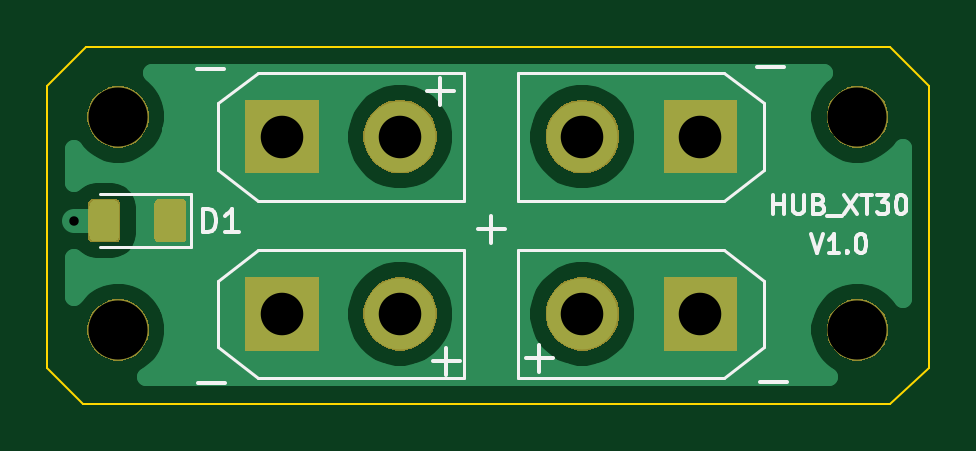
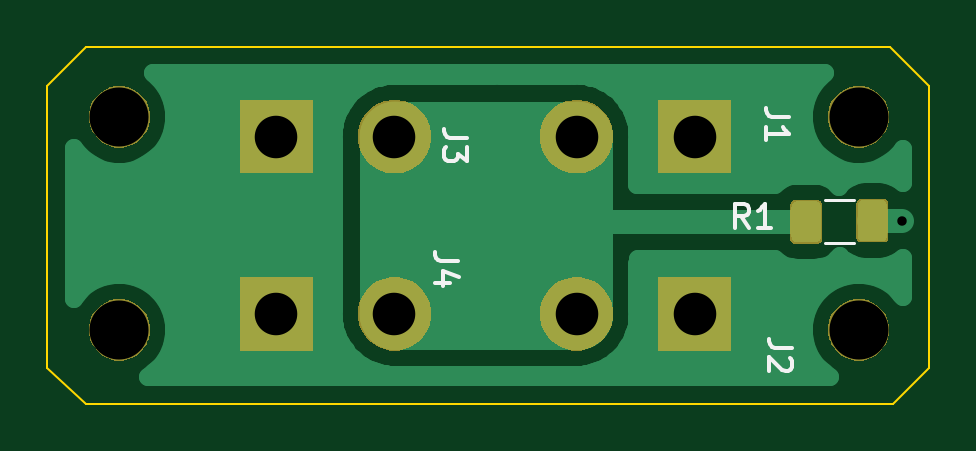
Circuit board: 11 layer files. Board 37.3 x 15.1 mm.
- bottom_copper: Xt30_Hub-B_Cu.gbr (19917 bytes)
- bottom_mask: Xt30_Hub-B_Mask.gbr (11271 bytes)
- paste: Xt30_Hub-B_Paste.gbr (4170 bytes)
- bottom_silk: Xt30_Hub-B_SilkS.gbr (2706 bytes)
- outline: Xt30_Hub-Edge_Cuts.gbr (927 bytes)
- top_copper: Xt30_Hub-F_Cu.gbr (17117 bytes)
- top_mask: Xt30_Hub-F_Mask.gbr (11271 bytes)
- paste: Xt30_Hub-F_Paste.gbr (4170 bytes)
- top_silk: Xt30_Hub-F_SilkS.gbr (5973 bytes)
- drill: Xt30_Hub-NPTH.drl (393 bytes)
- drill: Xt30_Hub-PTH.drl (484 bytes)

=== bottom_copper: Xt30_Hub-B_Cu.gbr (19917 bytes, source omitted) ===
=== bottom_mask: Xt30_Hub-B_Mask.gbr (11271 bytes, source omitted) ===
=== paste: Xt30_Hub-B_Paste.gbr ===
G04 #@! TF.GenerationSoftware,KiCad,Pcbnew,5.1.2-f72e74a~84~ubuntu18.04.1*
G04 #@! TF.CreationDate,2019-09-15T12:12:38+02:00*
G04 #@! TF.ProjectId,Xt30_Hub,58743330-5f48-4756-922e-6b696361645f,rev?*
G04 #@! TF.SameCoordinates,Original*
G04 #@! TF.FileFunction,Paste,Bot*
G04 #@! TF.FilePolarity,Positive*
%FSLAX46Y46*%
G04 Gerber Fmt 4.6, Leading zero omitted, Abs format (unit mm)*
G04 Created by KiCad (PCBNEW 5.1.2-f72e74a~84~ubuntu18.04.1) date 2019-09-15 12:12:38*
%MOMM*%
%LPD*%
G04 APERTURE LIST*
%ADD10C,0.100000*%
%ADD11C,1.250000*%
G04 APERTURE END LIST*
D10*
G36*
X133120504Y-92522004D02*
G01*
X133144773Y-92525604D01*
X133168571Y-92531565D01*
X133191671Y-92539830D01*
X133213849Y-92550320D01*
X133234893Y-92562933D01*
X133254598Y-92577547D01*
X133272777Y-92594023D01*
X133289253Y-92612202D01*
X133303867Y-92631907D01*
X133316480Y-92652951D01*
X133326970Y-92675129D01*
X133335235Y-92698229D01*
X133341196Y-92722027D01*
X133344796Y-92746296D01*
X133346000Y-92770800D01*
X133346000Y-94020800D01*
X133344796Y-94045304D01*
X133341196Y-94069573D01*
X133335235Y-94093371D01*
X133326970Y-94116471D01*
X133316480Y-94138649D01*
X133303867Y-94159693D01*
X133289253Y-94179398D01*
X133272777Y-94197577D01*
X133254598Y-94214053D01*
X133234893Y-94228667D01*
X133213849Y-94241280D01*
X133191671Y-94251770D01*
X133168571Y-94260035D01*
X133144773Y-94265996D01*
X133120504Y-94269596D01*
X133096000Y-94270800D01*
X132346000Y-94270800D01*
X132321496Y-94269596D01*
X132297227Y-94265996D01*
X132273429Y-94260035D01*
X132250329Y-94251770D01*
X132228151Y-94241280D01*
X132207107Y-94228667D01*
X132187402Y-94214053D01*
X132169223Y-94197577D01*
X132152747Y-94179398D01*
X132138133Y-94159693D01*
X132125520Y-94138649D01*
X132115030Y-94116471D01*
X132106765Y-94093371D01*
X132100804Y-94069573D01*
X132097204Y-94045304D01*
X132096000Y-94020800D01*
X132096000Y-92770800D01*
X132097204Y-92746296D01*
X132100804Y-92722027D01*
X132106765Y-92698229D01*
X132115030Y-92675129D01*
X132125520Y-92652951D01*
X132138133Y-92631907D01*
X132152747Y-92612202D01*
X132169223Y-92594023D01*
X132187402Y-92577547D01*
X132207107Y-92562933D01*
X132228151Y-92550320D01*
X132250329Y-92539830D01*
X132273429Y-92531565D01*
X132297227Y-92525604D01*
X132321496Y-92522004D01*
X132346000Y-92520800D01*
X133096000Y-92520800D01*
X133120504Y-92522004D01*
X133120504Y-92522004D01*
G37*
D11*
X132721000Y-93395800D03*
D10*
G36*
X130320504Y-92471204D02*
G01*
X130344773Y-92474804D01*
X130368571Y-92480765D01*
X130391671Y-92489030D01*
X130413849Y-92499520D01*
X130434893Y-92512133D01*
X130454598Y-92526747D01*
X130472777Y-92543223D01*
X130489253Y-92561402D01*
X130503867Y-92581107D01*
X130516480Y-92602151D01*
X130526970Y-92624329D01*
X130535235Y-92647429D01*
X130541196Y-92671227D01*
X130544796Y-92695496D01*
X130546000Y-92720000D01*
X130546000Y-93970000D01*
X130544796Y-93994504D01*
X130541196Y-94018773D01*
X130535235Y-94042571D01*
X130526970Y-94065671D01*
X130516480Y-94087849D01*
X130503867Y-94108893D01*
X130489253Y-94128598D01*
X130472777Y-94146777D01*
X130454598Y-94163253D01*
X130434893Y-94177867D01*
X130413849Y-94190480D01*
X130391671Y-94200970D01*
X130368571Y-94209235D01*
X130344773Y-94215196D01*
X130320504Y-94218796D01*
X130296000Y-94220000D01*
X129546000Y-94220000D01*
X129521496Y-94218796D01*
X129497227Y-94215196D01*
X129473429Y-94209235D01*
X129450329Y-94200970D01*
X129428151Y-94190480D01*
X129407107Y-94177867D01*
X129387402Y-94163253D01*
X129369223Y-94146777D01*
X129352747Y-94128598D01*
X129338133Y-94108893D01*
X129325520Y-94087849D01*
X129315030Y-94065671D01*
X129306765Y-94042571D01*
X129300804Y-94018773D01*
X129297204Y-93994504D01*
X129296000Y-93970000D01*
X129296000Y-92720000D01*
X129297204Y-92695496D01*
X129300804Y-92671227D01*
X129306765Y-92647429D01*
X129315030Y-92624329D01*
X129325520Y-92602151D01*
X129338133Y-92581107D01*
X129352747Y-92561402D01*
X129369223Y-92543223D01*
X129387402Y-92526747D01*
X129407107Y-92512133D01*
X129428151Y-92499520D01*
X129450329Y-92489030D01*
X129473429Y-92480765D01*
X129497227Y-92474804D01*
X129521496Y-92471204D01*
X129546000Y-92470000D01*
X130296000Y-92470000D01*
X130320504Y-92471204D01*
X130320504Y-92471204D01*
G37*
D11*
X129921000Y-93345000D03*
M02*

=== bottom_silk: Xt30_Hub-B_SilkS.gbr ===
G04 #@! TF.GenerationSoftware,KiCad,Pcbnew,5.1.2-f72e74a~84~ubuntu18.04.1*
G04 #@! TF.CreationDate,2019-09-15T12:12:38+02:00*
G04 #@! TF.ProjectId,Xt30_Hub,58743330-5f48-4756-922e-6b696361645f,rev?*
G04 #@! TF.SameCoordinates,Original*
G04 #@! TF.FileFunction,Legend,Bot*
G04 #@! TF.FilePolarity,Positive*
%FSLAX46Y46*%
G04 Gerber Fmt 4.6, Leading zero omitted, Abs format (unit mm)*
G04 Created by KiCad (PCBNEW 5.1.2-f72e74a~84~ubuntu18.04.1) date 2019-09-15 12:12:38*
%MOMM*%
%LPD*%
G04 APERTURE LIST*
%ADD10C,0.120000*%
%ADD11C,0.150000*%
G04 APERTURE END LIST*
D10*
X131923064Y-92485800D02*
X130718936Y-92485800D01*
X131923064Y-94305800D02*
X130718936Y-94305800D01*
D11*
X133437380Y-88947666D02*
X134151666Y-88947666D01*
X134294523Y-88900047D01*
X134389761Y-88804809D01*
X134437380Y-88661952D01*
X134437380Y-88566714D01*
X134437380Y-89947666D02*
X134437380Y-89376238D01*
X134437380Y-89661952D02*
X133437380Y-89661952D01*
X133580238Y-89566714D01*
X133675476Y-89471476D01*
X133723095Y-89376238D01*
X133310380Y-98726666D02*
X134024666Y-98726666D01*
X134167523Y-98679047D01*
X134262761Y-98583809D01*
X134310380Y-98440952D01*
X134310380Y-98345714D01*
X133405619Y-99155238D02*
X133358000Y-99202857D01*
X133310380Y-99298095D01*
X133310380Y-99536190D01*
X133358000Y-99631428D01*
X133405619Y-99679047D01*
X133500857Y-99726666D01*
X133596095Y-99726666D01*
X133738952Y-99679047D01*
X134310380Y-99107619D01*
X134310380Y-99726666D01*
X147067782Y-89838268D02*
X147782068Y-89838268D01*
X147924925Y-89790649D01*
X148020163Y-89695411D01*
X148067782Y-89552554D01*
X148067782Y-89457316D01*
X147067782Y-90219221D02*
X147067782Y-90838268D01*
X147448735Y-90504935D01*
X147448735Y-90647792D01*
X147496354Y-90743030D01*
X147543973Y-90790649D01*
X147639211Y-90838268D01*
X147877306Y-90838268D01*
X147972544Y-90790649D01*
X148020163Y-90743030D01*
X148067782Y-90647792D01*
X148067782Y-90362078D01*
X148020163Y-90266840D01*
X147972544Y-90219221D01*
X147448782Y-95067268D02*
X148163068Y-95067268D01*
X148305925Y-95019649D01*
X148401163Y-94924411D01*
X148448782Y-94781554D01*
X148448782Y-94686316D01*
X147782116Y-95972030D02*
X148448782Y-95972030D01*
X147401163Y-95733935D02*
X148115449Y-95495840D01*
X148115449Y-96114887D01*
X135145266Y-93644980D02*
X135478600Y-93168790D01*
X135716695Y-93644980D02*
X135716695Y-92644980D01*
X135335742Y-92644980D01*
X135240504Y-92692600D01*
X135192885Y-92740219D01*
X135145266Y-92835457D01*
X135145266Y-92978314D01*
X135192885Y-93073552D01*
X135240504Y-93121171D01*
X135335742Y-93168790D01*
X135716695Y-93168790D01*
X134192885Y-93644980D02*
X134764314Y-93644980D01*
X134478600Y-93644980D02*
X134478600Y-92644980D01*
X134573838Y-92787838D01*
X134669076Y-92883076D01*
X134764314Y-92930695D01*
M02*

=== outline: Xt30_Hub-Edge_Cuts.gbr ===
G04 #@! TF.GenerationSoftware,KiCad,Pcbnew,5.1.2-f72e74a~84~ubuntu18.04.1*
G04 #@! TF.CreationDate,2019-09-15T12:12:38+02:00*
G04 #@! TF.ProjectId,Xt30_Hub,58743330-5f48-4756-922e-6b696361645f,rev?*
G04 #@! TF.SameCoordinates,Original*
G04 #@! TF.FileFunction,Profile,NP*
%FSLAX46Y46*%
G04 Gerber Fmt 4.6, Leading zero omitted, Abs format (unit mm)*
G04 Created by KiCad (PCBNEW 5.1.2-f72e74a~84~ubuntu18.04.1) date 2019-09-15 12:12:38*
%MOMM*%
%LPD*%
G04 APERTURE LIST*
%ADD10C,0.100000*%
G04 APERTURE END LIST*
D10*
X163195000Y-101092000D02*
X164846000Y-99568000D01*
X164846000Y-99568000D02*
X164846000Y-87630000D01*
X127508000Y-87630000D02*
X129159000Y-85979000D01*
X127508000Y-99568000D02*
X127508000Y-87630000D01*
X129032000Y-101092000D02*
X127508000Y-99568000D01*
X163195000Y-101092000D02*
X129032000Y-101092000D01*
X163195000Y-85979000D02*
X164846000Y-87630000D01*
X129159000Y-85979000D02*
X163195000Y-85979000D01*
M02*

=== top_copper: Xt30_Hub-F_Cu.gbr (17117 bytes, source omitted) ===
=== top_mask: Xt30_Hub-F_Mask.gbr (11271 bytes, source omitted) ===
=== paste: Xt30_Hub-F_Paste.gbr ===
G04 #@! TF.GenerationSoftware,KiCad,Pcbnew,5.1.2-f72e74a~84~ubuntu18.04.1*
G04 #@! TF.CreationDate,2019-09-15T12:12:38+02:00*
G04 #@! TF.ProjectId,Xt30_Hub,58743330-5f48-4756-922e-6b696361645f,rev?*
G04 #@! TF.SameCoordinates,Original*
G04 #@! TF.FileFunction,Paste,Top*
G04 #@! TF.FilePolarity,Positive*
%FSLAX46Y46*%
G04 Gerber Fmt 4.6, Leading zero omitted, Abs format (unit mm)*
G04 Created by KiCad (PCBNEW 5.1.2-f72e74a~84~ubuntu18.04.1) date 2019-09-15 12:12:38*
%MOMM*%
%LPD*%
G04 APERTURE LIST*
%ADD10C,0.100000*%
%ADD11C,1.250000*%
G04 APERTURE END LIST*
D10*
G36*
X133114504Y-92471204D02*
G01*
X133138773Y-92474804D01*
X133162571Y-92480765D01*
X133185671Y-92489030D01*
X133207849Y-92499520D01*
X133228893Y-92512133D01*
X133248598Y-92526747D01*
X133266777Y-92543223D01*
X133283253Y-92561402D01*
X133297867Y-92581107D01*
X133310480Y-92602151D01*
X133320970Y-92624329D01*
X133329235Y-92647429D01*
X133335196Y-92671227D01*
X133338796Y-92695496D01*
X133340000Y-92720000D01*
X133340000Y-93970000D01*
X133338796Y-93994504D01*
X133335196Y-94018773D01*
X133329235Y-94042571D01*
X133320970Y-94065671D01*
X133310480Y-94087849D01*
X133297867Y-94108893D01*
X133283253Y-94128598D01*
X133266777Y-94146777D01*
X133248598Y-94163253D01*
X133228893Y-94177867D01*
X133207849Y-94190480D01*
X133185671Y-94200970D01*
X133162571Y-94209235D01*
X133138773Y-94215196D01*
X133114504Y-94218796D01*
X133090000Y-94220000D01*
X132340000Y-94220000D01*
X132315496Y-94218796D01*
X132291227Y-94215196D01*
X132267429Y-94209235D01*
X132244329Y-94200970D01*
X132222151Y-94190480D01*
X132201107Y-94177867D01*
X132181402Y-94163253D01*
X132163223Y-94146777D01*
X132146747Y-94128598D01*
X132132133Y-94108893D01*
X132119520Y-94087849D01*
X132109030Y-94065671D01*
X132100765Y-94042571D01*
X132094804Y-94018773D01*
X132091204Y-93994504D01*
X132090000Y-93970000D01*
X132090000Y-92720000D01*
X132091204Y-92695496D01*
X132094804Y-92671227D01*
X132100765Y-92647429D01*
X132109030Y-92624329D01*
X132119520Y-92602151D01*
X132132133Y-92581107D01*
X132146747Y-92561402D01*
X132163223Y-92543223D01*
X132181402Y-92526747D01*
X132201107Y-92512133D01*
X132222151Y-92499520D01*
X132244329Y-92489030D01*
X132267429Y-92480765D01*
X132291227Y-92474804D01*
X132315496Y-92471204D01*
X132340000Y-92470000D01*
X133090000Y-92470000D01*
X133114504Y-92471204D01*
X133114504Y-92471204D01*
G37*
D11*
X132715000Y-93345000D03*
D10*
G36*
X130314504Y-92471204D02*
G01*
X130338773Y-92474804D01*
X130362571Y-92480765D01*
X130385671Y-92489030D01*
X130407849Y-92499520D01*
X130428893Y-92512133D01*
X130448598Y-92526747D01*
X130466777Y-92543223D01*
X130483253Y-92561402D01*
X130497867Y-92581107D01*
X130510480Y-92602151D01*
X130520970Y-92624329D01*
X130529235Y-92647429D01*
X130535196Y-92671227D01*
X130538796Y-92695496D01*
X130540000Y-92720000D01*
X130540000Y-93970000D01*
X130538796Y-93994504D01*
X130535196Y-94018773D01*
X130529235Y-94042571D01*
X130520970Y-94065671D01*
X130510480Y-94087849D01*
X130497867Y-94108893D01*
X130483253Y-94128598D01*
X130466777Y-94146777D01*
X130448598Y-94163253D01*
X130428893Y-94177867D01*
X130407849Y-94190480D01*
X130385671Y-94200970D01*
X130362571Y-94209235D01*
X130338773Y-94215196D01*
X130314504Y-94218796D01*
X130290000Y-94220000D01*
X129540000Y-94220000D01*
X129515496Y-94218796D01*
X129491227Y-94215196D01*
X129467429Y-94209235D01*
X129444329Y-94200970D01*
X129422151Y-94190480D01*
X129401107Y-94177867D01*
X129381402Y-94163253D01*
X129363223Y-94146777D01*
X129346747Y-94128598D01*
X129332133Y-94108893D01*
X129319520Y-94087849D01*
X129309030Y-94065671D01*
X129300765Y-94042571D01*
X129294804Y-94018773D01*
X129291204Y-93994504D01*
X129290000Y-93970000D01*
X129290000Y-92720000D01*
X129291204Y-92695496D01*
X129294804Y-92671227D01*
X129300765Y-92647429D01*
X129309030Y-92624329D01*
X129319520Y-92602151D01*
X129332133Y-92581107D01*
X129346747Y-92561402D01*
X129363223Y-92543223D01*
X129381402Y-92526747D01*
X129401107Y-92512133D01*
X129422151Y-92499520D01*
X129444329Y-92489030D01*
X129467429Y-92480765D01*
X129491227Y-92474804D01*
X129515496Y-92471204D01*
X129540000Y-92470000D01*
X130290000Y-92470000D01*
X130314504Y-92471204D01*
X130314504Y-92471204D01*
G37*
D11*
X129915000Y-93345000D03*
M02*

=== top_silk: Xt30_Hub-F_SilkS.gbr ===
G04 #@! TF.GenerationSoftware,KiCad,Pcbnew,5.1.2-f72e74a~84~ubuntu18.04.1*
G04 #@! TF.CreationDate,2019-09-15T12:12:38+02:00*
G04 #@! TF.ProjectId,Xt30_Hub,58743330-5f48-4756-922e-6b696361645f,rev?*
G04 #@! TF.SameCoordinates,Original*
G04 #@! TF.FileFunction,Legend,Top*
G04 #@! TF.FilePolarity,Positive*
%FSLAX46Y46*%
G04 Gerber Fmt 4.6, Leading zero omitted, Abs format (unit mm)*
G04 Created by KiCad (PCBNEW 5.1.2-f72e74a~84~ubuntu18.04.1) date 2019-09-15 12:12:38*
%MOMM*%
%LPD*%
G04 APERTURE LIST*
%ADD10C,0.150000*%
%ADD11C,0.120000*%
G04 APERTURE END LIST*
D10*
X159816952Y-93922904D02*
X160083619Y-94722904D01*
X160350285Y-93922904D01*
X161036000Y-94722904D02*
X160578857Y-94722904D01*
X160807428Y-94722904D02*
X160807428Y-93922904D01*
X160731238Y-94037190D01*
X160655047Y-94113380D01*
X160578857Y-94151476D01*
X161378857Y-94646714D02*
X161416952Y-94684809D01*
X161378857Y-94722904D01*
X161340761Y-94684809D01*
X161378857Y-94646714D01*
X161378857Y-94722904D01*
X161912190Y-93922904D02*
X161988380Y-93922904D01*
X162064571Y-93961000D01*
X162102666Y-93999095D01*
X162140761Y-94075285D01*
X162178857Y-94227666D01*
X162178857Y-94418142D01*
X162140761Y-94570523D01*
X162102666Y-94646714D01*
X162064571Y-94684809D01*
X161988380Y-94722904D01*
X161912190Y-94722904D01*
X161836000Y-94684809D01*
X161797904Y-94646714D01*
X161759809Y-94570523D01*
X161721714Y-94418142D01*
X161721714Y-94227666D01*
X161759809Y-94075285D01*
X161797904Y-93999095D01*
X161836000Y-93961000D01*
X161912190Y-93922904D01*
X158236000Y-93071904D02*
X158236000Y-92271904D01*
X158236000Y-92652857D02*
X158693142Y-92652857D01*
X158693142Y-93071904D02*
X158693142Y-92271904D01*
X159074095Y-92271904D02*
X159074095Y-92919523D01*
X159112190Y-92995714D01*
X159150285Y-93033809D01*
X159226476Y-93071904D01*
X159378857Y-93071904D01*
X159455047Y-93033809D01*
X159493142Y-92995714D01*
X159531238Y-92919523D01*
X159531238Y-92271904D01*
X160178857Y-92652857D02*
X160293142Y-92690952D01*
X160331238Y-92729047D01*
X160369333Y-92805238D01*
X160369333Y-92919523D01*
X160331238Y-92995714D01*
X160293142Y-93033809D01*
X160216952Y-93071904D01*
X159912190Y-93071904D01*
X159912190Y-92271904D01*
X160178857Y-92271904D01*
X160255047Y-92310000D01*
X160293142Y-92348095D01*
X160331238Y-92424285D01*
X160331238Y-92500476D01*
X160293142Y-92576666D01*
X160255047Y-92614761D01*
X160178857Y-92652857D01*
X159912190Y-92652857D01*
X160521714Y-93148095D02*
X161131238Y-93148095D01*
X161245523Y-92271904D02*
X161778857Y-93071904D01*
X161778857Y-92271904D02*
X161245523Y-93071904D01*
X161969333Y-92271904D02*
X162426476Y-92271904D01*
X162197904Y-93071904D02*
X162197904Y-92271904D01*
X162616952Y-92271904D02*
X163112190Y-92271904D01*
X162845523Y-92576666D01*
X162959809Y-92576666D01*
X163036000Y-92614761D01*
X163074095Y-92652857D01*
X163112190Y-92729047D01*
X163112190Y-92919523D01*
X163074095Y-92995714D01*
X163036000Y-93033809D01*
X162959809Y-93071904D01*
X162731238Y-93071904D01*
X162655047Y-93033809D01*
X162616952Y-92995714D01*
X163607428Y-92271904D02*
X163683619Y-92271904D01*
X163759809Y-92310000D01*
X163797904Y-92348095D01*
X163836000Y-92424285D01*
X163874095Y-92576666D01*
X163874095Y-92767142D01*
X163836000Y-92919523D01*
X163797904Y-92995714D01*
X163759809Y-93033809D01*
X163683619Y-93071904D01*
X163607428Y-93071904D01*
X163531238Y-93033809D01*
X163493142Y-92995714D01*
X163455047Y-92919523D01*
X163416952Y-92767142D01*
X163416952Y-92576666D01*
X163455047Y-92424285D01*
X163493142Y-92348095D01*
X163531238Y-92310000D01*
X163607428Y-92271904D01*
D11*
X129715000Y-94480000D02*
X133600000Y-94480000D01*
X133600000Y-94480000D02*
X133600000Y-92210000D01*
X133600000Y-92210000D02*
X129715000Y-92210000D01*
X134730201Y-88379801D02*
X134730201Y-91199801D01*
X134730201Y-91199801D02*
X136430201Y-92499801D01*
X134730201Y-88379801D02*
X136430201Y-87079801D01*
X136430201Y-92499801D02*
X145150201Y-92499801D01*
X145150201Y-87079801D02*
X145150201Y-92499801D01*
X136430201Y-87079801D02*
X145150201Y-87079801D01*
X134730201Y-95883801D02*
X134730201Y-98703801D01*
X134730201Y-98703801D02*
X136430201Y-100003801D01*
X134730201Y-95883801D02*
X136430201Y-94583801D01*
X136430201Y-100003801D02*
X145150201Y-100003801D01*
X145150201Y-94583801D02*
X145150201Y-100003801D01*
X136430201Y-94583801D02*
X145150201Y-94583801D01*
X157861201Y-91199801D02*
X157861201Y-88379801D01*
X157861201Y-88379801D02*
X156161201Y-87079801D01*
X157861201Y-91199801D02*
X156161201Y-92499801D01*
X156161201Y-87079801D02*
X147441201Y-87079801D01*
X147441201Y-92499801D02*
X147441201Y-87079801D01*
X156161201Y-92499801D02*
X147441201Y-92499801D01*
X156161201Y-100003801D02*
X147441201Y-100003801D01*
X147441201Y-100003801D02*
X147441201Y-94583801D01*
X156161201Y-94583801D02*
X147441201Y-94583801D01*
X157861201Y-98703801D02*
X156161201Y-100003801D01*
X157861201Y-95883801D02*
X156161201Y-94583801D01*
X157861201Y-98703801D02*
X157861201Y-95883801D01*
D10*
X134082104Y-93848180D02*
X134082104Y-92848180D01*
X134320200Y-92848180D01*
X134463057Y-92895800D01*
X134558295Y-92991038D01*
X134605914Y-93086276D01*
X134653533Y-93276752D01*
X134653533Y-93419609D01*
X134605914Y-93610085D01*
X134558295Y-93705323D01*
X134463057Y-93800561D01*
X134320200Y-93848180D01*
X134082104Y-93848180D01*
X135605914Y-93848180D02*
X135034485Y-93848180D01*
X135320200Y-93848180D02*
X135320200Y-92848180D01*
X135224961Y-92991038D01*
X135129723Y-93086276D01*
X135034485Y-93133895D01*
X143573571Y-87864142D02*
X144716428Y-87864142D01*
X144145000Y-88435571D02*
X144145000Y-87292714D01*
X133845371Y-86924342D02*
X134988228Y-86924342D01*
X133896171Y-100233942D02*
X135039028Y-100233942D01*
X143827571Y-99294142D02*
X144970428Y-99294142D01*
X144399000Y-99865571D02*
X144399000Y-98722714D01*
X157543571Y-86848142D02*
X158686428Y-86848142D01*
X145732571Y-93706142D02*
X146875428Y-93706142D01*
X146304000Y-94277571D02*
X146304000Y-93134714D01*
X147764571Y-99167142D02*
X148907428Y-99167142D01*
X148336000Y-99738571D02*
X148336000Y-98595714D01*
X157670571Y-100183142D02*
X158813428Y-100183142D01*
M02*

=== drill: Xt30_Hub-NPTH.drl ===
M48
; DRILL file {KiCad 5.1.2-f72e74a~84~ubuntu18.04.1} date dim. 15 sept. 2019 12:12:42 CEST
; FORMAT={-:-/ absolute / inch / decimal}
; #@! TF.CreationDate,2019-09-15T12:12:42+02:00
; #@! TF.GenerationSoftware,Kicad,Pcbnew,5.1.2-f72e74a~84~ubuntu18.04.1
; #@! TF.FileFunction,NonPlated,1,2,NPTH
FMAT,2
INCH
T1C0.0984
%
G90
G05
T1
X5.138Y-3.857
X5.138Y-3.502
X6.37Y-3.502
X6.37Y-3.857
T0
M30

=== drill: Xt30_Hub-PTH.drl ===
M48
; DRILL file {KiCad 5.1.2-f72e74a~84~ubuntu18.04.1} date dim. 15 sept. 2019 12:12:42 CEST
; FORMAT={-:-/ absolute / inch / decimal}
; #@! TF.CreationDate,2019-09-15T12:12:42+02:00
; #@! TF.GenerationSoftware,Kicad,Pcbnew,5.1.2-f72e74a~84~ubuntu18.04.1
; #@! TF.FileFunction,Plated,1,2,PTH
FMAT,2
INCH
T1C0.0157
T2C0.0709
%
G90
G05
T1
X5.065Y-3.675
T2
X5.411Y-3.535
X5.6079Y-3.535
X5.411Y-3.8305
X5.6079Y-3.8305
X5.9115Y-3.8305
X6.1083Y-3.8305
X5.9115Y-3.535
X6.1083Y-3.535
T0
M30

